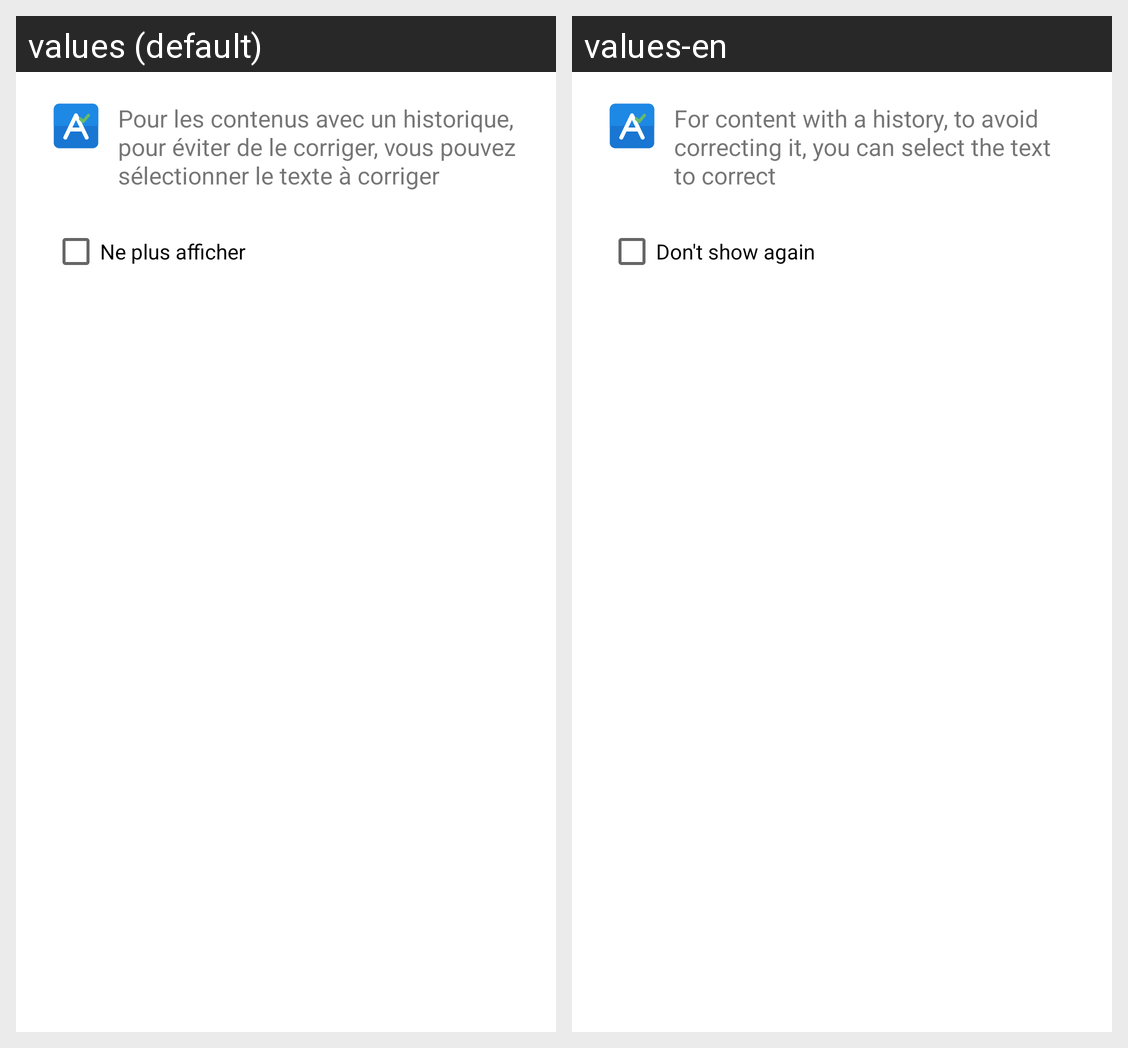

Locale-by-locale string values for the Android screen shown in this grid:
Android screen res/layout/dialog_long_text_warning.xml rendered under 2 locales, left to right: values (default), values-en. Device: Nexus 5 (rendered at 1080×1920; each locale shown at half size, 540×960, under a caption strip naming it); theme Theme.Plume.
Strings drawn on this screen, with the default value and each locale's value (text and hints the layout hard-codes, and strings that could not be matched under every locale, appear in the picture but are not listed):

warn_long_text_message
  values: Pour les contenus avec un historique, pour éviter de le corriger, vous pouvez sélectionner le texte à corriger
  values-en: For content with a history, to avoid correcting it, you can select the text to correct

warn_dont_show_again
  values: Ne plus afficher
  values-en: Don't show again
